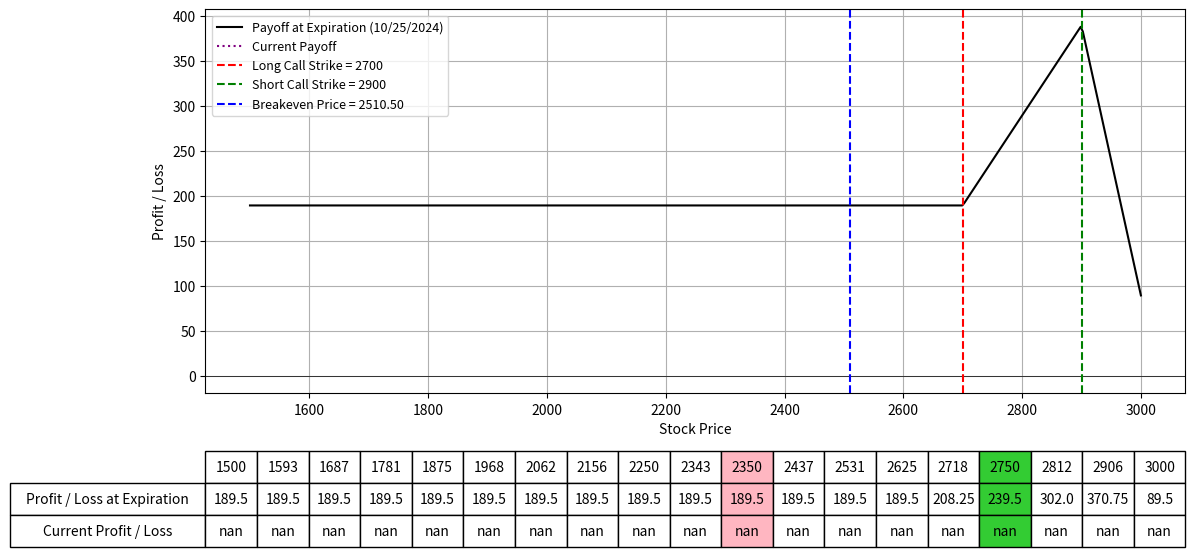

Reproduce this figure in Python.
import numpy as np
import matplotlib.pyplot as plt
from scipy.stats import norm
from datetime import datetime

# Black-Scholes formula for call option price
def black_scholes_call(S, K, T, r, sigma):
    d1 = (np.log(S / K) + (r + 0.5 * sigma**2) * T) / (sigma * np.sqrt(T))
    d2 = d1 - sigma * np.sqrt(T)
    call_price = (S * norm.cdf(d1) - K * np.exp(-r * T) * norm.cdf(d2))
    return call_price

# Define the parameters for the option strategy
lower_range = 1500
upper_range = 3000
lower_choice = 2350
upper_choice = 2750
Date = "10/25/2024"  # Expiration date of the options
K1 = 2700  # Strike price of long call
K2 = 2900  # Strike price of short calls (higher strike)
IV1 = 57.7  # Implied Volatility for long call
IV2 = 59.9 # Implied Volatility for short call
premium_paid_long = 151.7  # Premium paid for long call
premium_received_short = 85.3  # Premium received for short call
num_long_contracts = 1  # Number of long contracts
num_short_contracts = 4  # Number of short contracts (greater than long contracts)
r = 0.01  # Risk-free rate
S = np.linspace(lower_range, upper_range, 400)  # Range of stock prices

# Calculate the time to expiration
date1 = datetime.strptime(Date, "%m/%d/%Y")
today = datetime.today()
T1 = (date1 - today).days / 365.0  # Time to expiration in years

# Calculate the price for the long call and short calls today
call_price_long = black_scholes_call(S, K1, T1, r, IV1 / 100)
call_price_short = black_scholes_call(S, K2, T1, r, IV2 / 100)

# Calculate the payoff at expiration (intrinsic value for long and short calls)
payoff_K1_T1 = np.maximum(S - K1, 0) - premium_paid_long  # Long call payoff
payoff_K2_T1 = -(np.maximum(S - K2, 0) - premium_received_short)  # Short call payoff (negative as it's sold)

# Combine the payoffs for the call ratio spread strategy
total_payoff_T1 = (payoff_K1_T1 * num_long_contracts) + (payoff_K2_T1 * num_short_contracts)

# Calculate the breakeven price (considering both long and short calls)
breakeven_price = K1 + (premium_paid_long - (premium_received_short * (num_short_contracts / num_long_contracts)))

# Calculate the current payoff (based on the Black-Scholes model prices)
current_payoff_long = call_price_long - premium_paid_long
current_payoff_short = -(call_price_short - premium_received_short)
current_total_payoff = (current_payoff_long * num_long_contracts) + (current_payoff_short * num_short_contracts)

# Plotting the payoffs
fig, ax = plt.subplots(figsize=(14, 8))
ax.plot(S, total_payoff_T1, label=f'Payoff at Expiration ({Date})', color='black')
ax.plot(S, current_total_payoff, label='Current Payoff', linestyle='dotted', color='purple')
ax.set_xlabel("Stock Price")
ax.set_ylabel("Profit / Loss")
ax.axhline(0, color='black', lw=0.5)
ax.axvline(K1, color='r', linestyle='--', label=f"Long Call Strike = {K1}")
ax.axvline(K2, color='green', linestyle='--', label=f"Short Call Strike = {K2}")
ax.axvline(breakeven_price, color='blue', linestyle='--', label=f"Breakeven Price = {breakeven_price:.2f}")
ax.legend(fontsize=9)
ax.grid(True)

# Selecting specific prices for the table, including K1, K2, and breakeven price
table_prices = np.linspace(lower_range, upper_range, 17)
table_prices = np.append(table_prices, [lower_choice, upper_choice])
table_prices = np.unique(np.sort(table_prices))  # Ensure sorted and unique values

# Interpolating payoffs at these prices
table_payoffs = np.interp(table_prices, S, total_payoff_T1)  # Interpolating payoffs at these prices
table_current_payoffs = np.interp(table_prices, S, current_total_payoff)  # Interpolating current payoffs at these prices

# Adding a table at the bottom of the plot
table = plt.table(cellText=[np.round(table_payoffs, 2), np.round(table_current_payoffs, 2)],
                  rowLabels=['Profit / Loss at Expiration', 'Current Profit / Loss'],
                  colLabels=table_prices.astype(int),
                  cellLoc='center',
                  rowLoc='center',
                  loc='bottom',
                  bbox=[0.0, -0.4, 1, 0.25])  # Adjust bbox to fit within figure

# Highlighting the columns for lower_choice and upper_choice
for col in range(len(table_prices)):
    if table_prices[col] == lower_choice:
        table[(0, col)].set_facecolor('#FFB6C1')
        table[(1, col)].set_facecolor('#FFB6C1')
        table[(2, col)].set_facecolor('#FFB6C1')
    elif table_prices[col] == upper_choice:
        table[(0, col)].set_facecolor('#33CC33')
        table[(1, col)].set_facecolor('#33CC33')
        table[(2, col)].set_facecolor('#33CC33')

plt.subplots_adjust(left=0.2, bottom=0.4)
plt.show()
